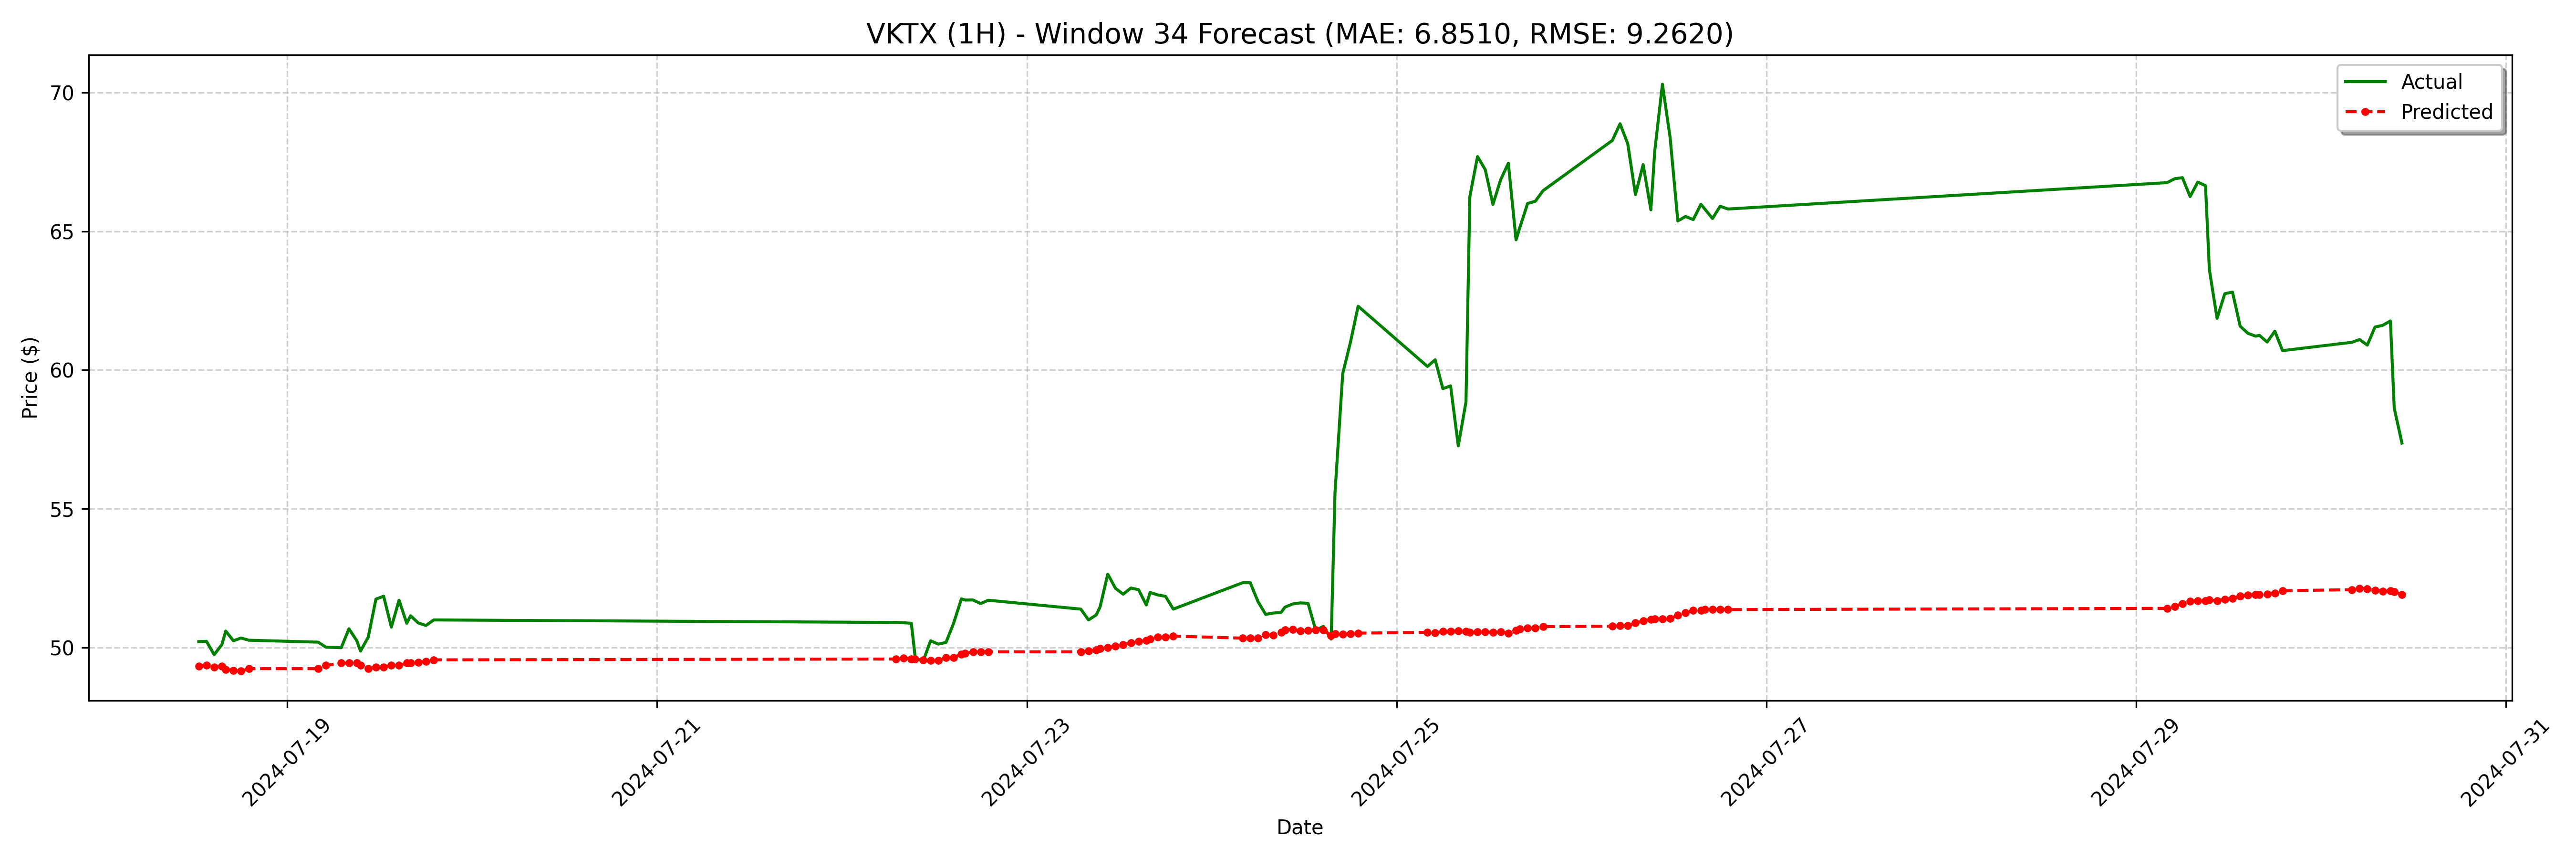

The table this chart was drawn from, first rows:
date, actual, forecast
2024-07-18 12:30:00-04:00, 50.22, 49.33
2024-07-18 13:30:00-04:00, 50.23, 49.36
2024-07-18 14:30:00-04:00, 49.75, 49.3
2024-07-18 15:30:00-04:00, 50.11, 49.33
2024-07-18 16:00:00-04:00, 50.6, 49.22
2024-07-18 17:00:00-04:00, 50.25, 49.19
2024-07-18 18:00:00-04:00, 50.35, 49.16
2024-07-18 19:00:00-04:00, 50.27, 49.24
2024-07-19 04:00:00-04:00, 50.2, 49.24
2024-07-19 05:00:00-04:00, 50.02, 49.36
2024-07-19 07:00:00-04:00, 50.0, 49.45
2024-07-19 08:00:00-04:00, 50.68, 49.45
2024-07-19 09:00:00-04:00, 50.26, 49.45
2024-07-19 09:30:00-04:00, 49.88, 49.36
2024-07-19 10:30:00-04:00, 50.38, 49.24
2024-07-19 11:30:00-04:00, 51.75, 49.3
2024-07-19 12:30:00-04:00, 51.85, 49.3
2024-07-19 13:30:00-04:00, 50.74, 49.36
2024-07-19 14:30:00-04:00, 51.71, 49.36
2024-07-19 15:30:00-04:00, 50.88, 49.45
2024-07-19 16:00:00-04:00, 51.15, 49.45
2024-07-19 17:00:00-04:00, 50.89, 49.48
2024-07-19 18:00:00-04:00, 50.8, 49.5
2024-07-19 19:00:00-04:00, 51.0, 49.56
2024-07-22 07:00:00-04:00, 50.91, 49.59
2024-07-22 08:00:00-04:00, 50.9, 49.62
2024-07-22 09:00:00-04:00, 50.88, 49.59
2024-07-22 09:30:00-04:00, 49.66, 49.59
2024-07-22 10:30:00-04:00, 49.49, 49.56
2024-07-22 11:30:00-04:00, 50.25, 49.53
2024-07-22 12:30:00-04:00, 50.13, 49.53
2024-07-22 13:30:00-04:00, 50.19, 49.65
2024-07-22 14:30:00-04:00, 50.89, 49.65
2024-07-22 15:30:00-04:00, 51.76, 49.77
2024-07-22 16:00:00-04:00, 51.72, 49.79
2024-07-22 17:00:00-04:00, 51.72, 49.85
2024-07-22 18:00:00-04:00, 51.59, 49.85
2024-07-22 19:00:00-04:00, 51.71, 49.85
2024-07-23 07:00:00-04:00, 51.39, 49.85
2024-07-23 08:00:00-04:00, 51.0, 49.88
2024-07-23 09:00:00-04:00, 51.18, 49.91
2024-07-23 09:30:00-04:00, 51.47, 49.97
2024-07-23 10:30:00-04:00, 52.65, 50
2024-07-23 11:30:00-04:00, 52.14, 50.06
2024-07-23 12:30:00-04:00, 51.93, 50.11
2024-07-23 13:30:00-04:00, 52.15, 50.17
2024-07-23 14:30:00-04:00, 52.09, 50.23
2024-07-23 15:30:00-04:00, 51.54, 50.26
2024-07-23 16:00:00-04:00, 51.99, 50.32
2024-07-23 17:00:00-04:00, 51.9, 50.37
2024-07-23 18:00:00-04:00, 51.85, 50.37
2024-07-23 19:00:00-04:00, 51.39, 50.42
2024-07-24 04:00:00-04:00, 52.34, 50.34
2024-07-24 05:00:00-04:00, 52.34, 50.34
2024-07-24 06:00:00-04:00, 51.66, 50.34
2024-07-24 07:00:00-04:00, 51.2, 50.46
2024-07-24 08:00:00-04:00, 51.25, 50.45
2024-07-24 09:00:00-04:00, 51.27, 50.56
2024-07-24 09:30:00-04:00, 51.46, 50.63
2024-07-24 10:30:00-04:00, 51.58, 50.66
... 68 more rows
